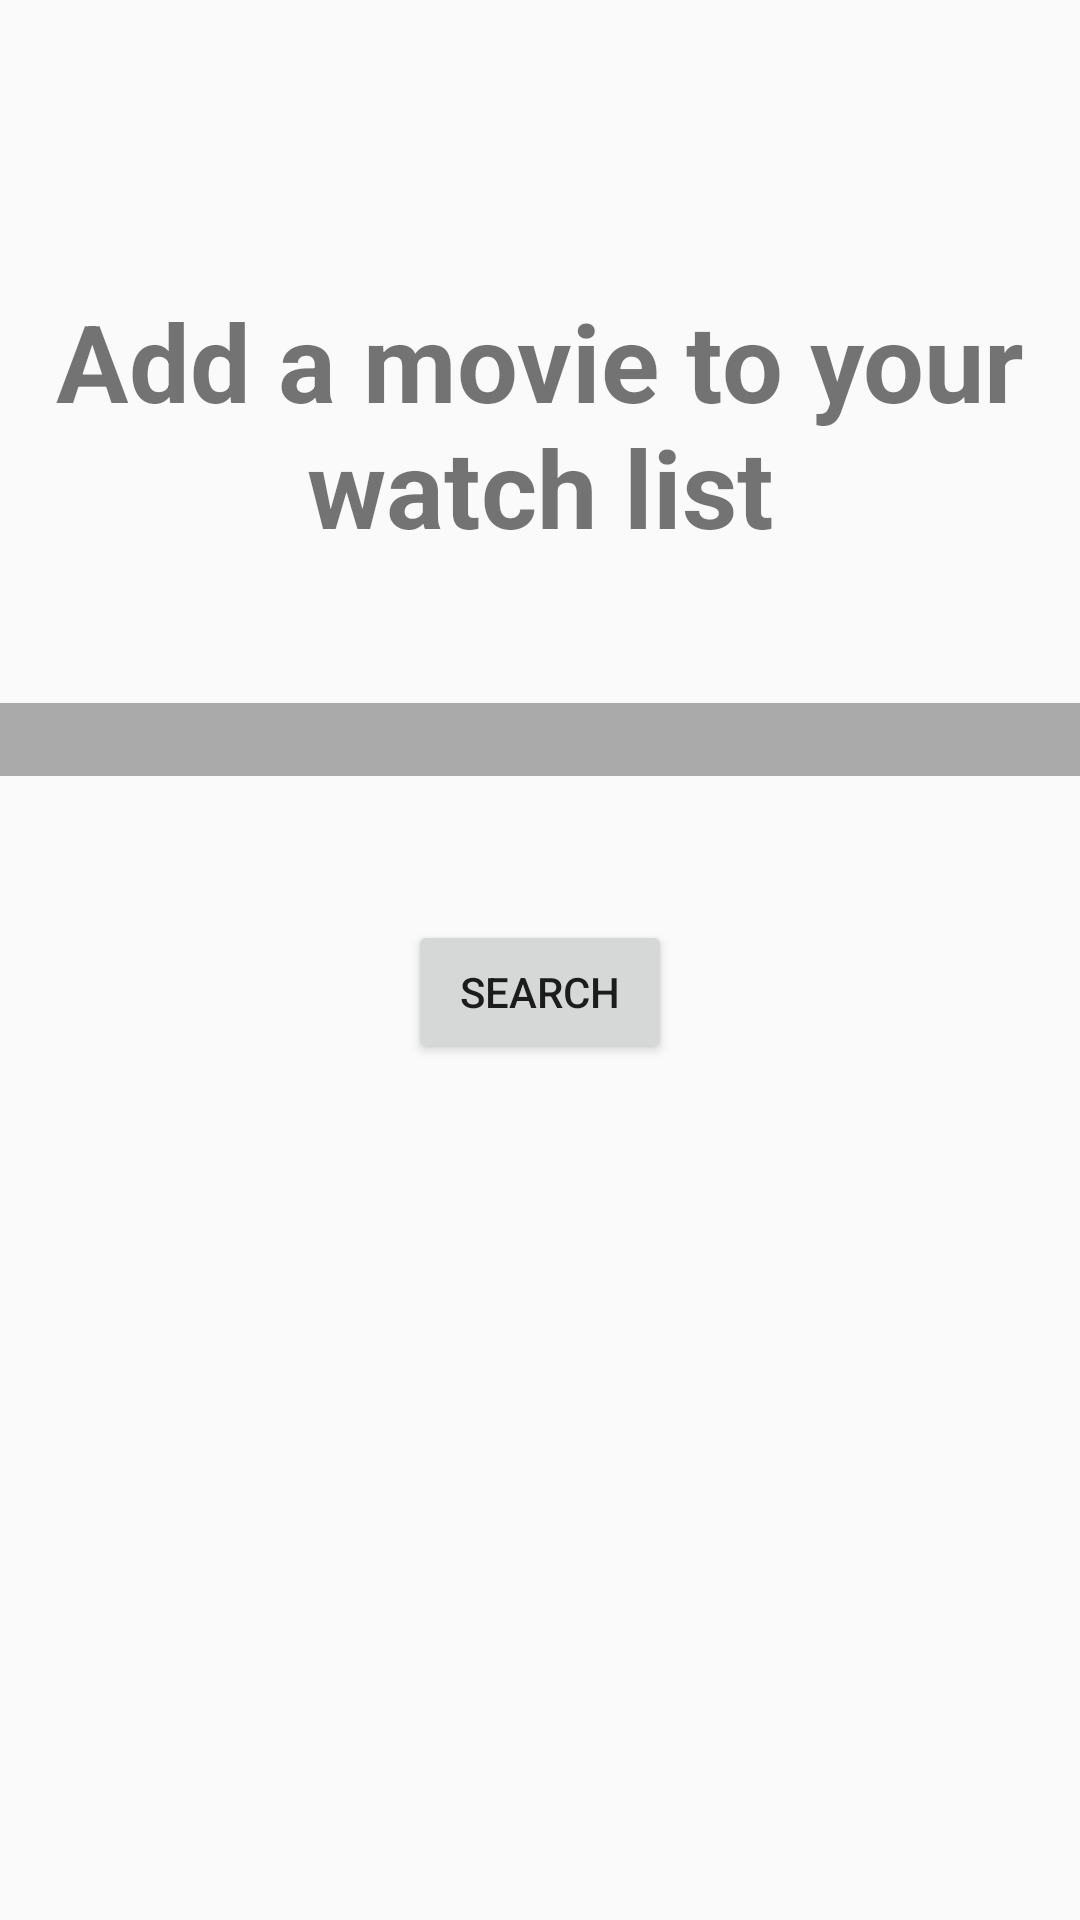

Reconstruct the res/layout file that produces this screen, plus the resources it refers to.
<!-- AndroidManifest.xml: application theme Theme.AppCompat.Light.NoActionBar -->
<!-- res/layout/activity_primeira.xml -->
<?xml version="1.0" encoding="utf-8"?>
<android.support.design.widget.CoordinatorLayout xmlns:android="http://schemas.android.com/apk/res/android"
    xmlns:app="http://schemas.android.com/apk/res-auto"
    xmlns:tools="http://schemas.android.com/tools"
    android:layout_width="match_parent"
    android:layout_height="match_parent"
    tools:context=".MainActivity">

    
        
        
        

        
            
            
            
            
            

    

    <include layout="@layout/content_primeira" />

</android.support.design.widget.CoordinatorLayout>
<!-- res/layout/content_primeira.xml (included above) -->
<?xml version="1.0" encoding="utf-8"?>
<RelativeLayout xmlns:android="http://schemas.android.com/apk/res/android"
    xmlns:app="http://schemas.android.com/apk/res-auto"
    xmlns:tools="http://schemas.android.com/tools"
    android:layout_width="match_parent"
    android:layout_height="match_parent"
    android:paddingBottom="@dimen/activity_vertical_margin"
    android:paddingLeft="@dimen/activity_horizontal_margin"
    android:paddingRight="@dimen/activity_horizontal_margin"
    android:paddingTop="@dimen/activity_vertical_margin"
    app:layout_behavior="@string/appbar_scrolling_view_behavior"
    tools:context=".MainActivity"
    tools:showIn="@layout/activity_primeira">

    <TextView
        android:layout_width="wrap_content"
        android:layout_height="wrap_content"
        android:text="@string/chamada_busca"
        android:layout_alignParentTop="true"
        android:layout_centerHorizontal="true"
        android:layout_marginTop="96dp"
        android:textSize="36sp"
        android:textStyle="bold"
        android:textAlignment="center"
        android:id="@+id/txtChamadaBusca" />

    <EditText
        android:layout_width="match_parent"
        android:layout_height="wrap_content"
        android:id="@+id/txtTerm"
        android:textAlignment="center"
        android:background="#AAAAAA"
        android:allowUndo="true"
        android:inputType="text|textAutoComplete"
        android:lines="1"
        android:maxLines="1"
        android:minLines="1"
        android:layout_below="@+id/txtChamadaBusca"
        android:layout_alignParentLeft="true"
        android:layout_alignParentStart="true"
        android:layout_marginTop="48dp"
        android:height="96dp" />

    <Button
        android:layout_width="wrap_content"
        android:layout_height="wrap_content"
        android:text="@string/botao_busca"
        android:id="@+id/button"
        android:layout_below="@+id/txtTerm"
        android:layout_centerHorizontal="true"
        android:layout_marginTop="48dp"
        android:onClick="search"/>
</RelativeLayout>
<!-- resources referenced by this layout -->
<resources>
  <string name="botao_busca">Search</string>
  <string name="chamada_busca">Add a movie to your watch list</string>
</resources>
